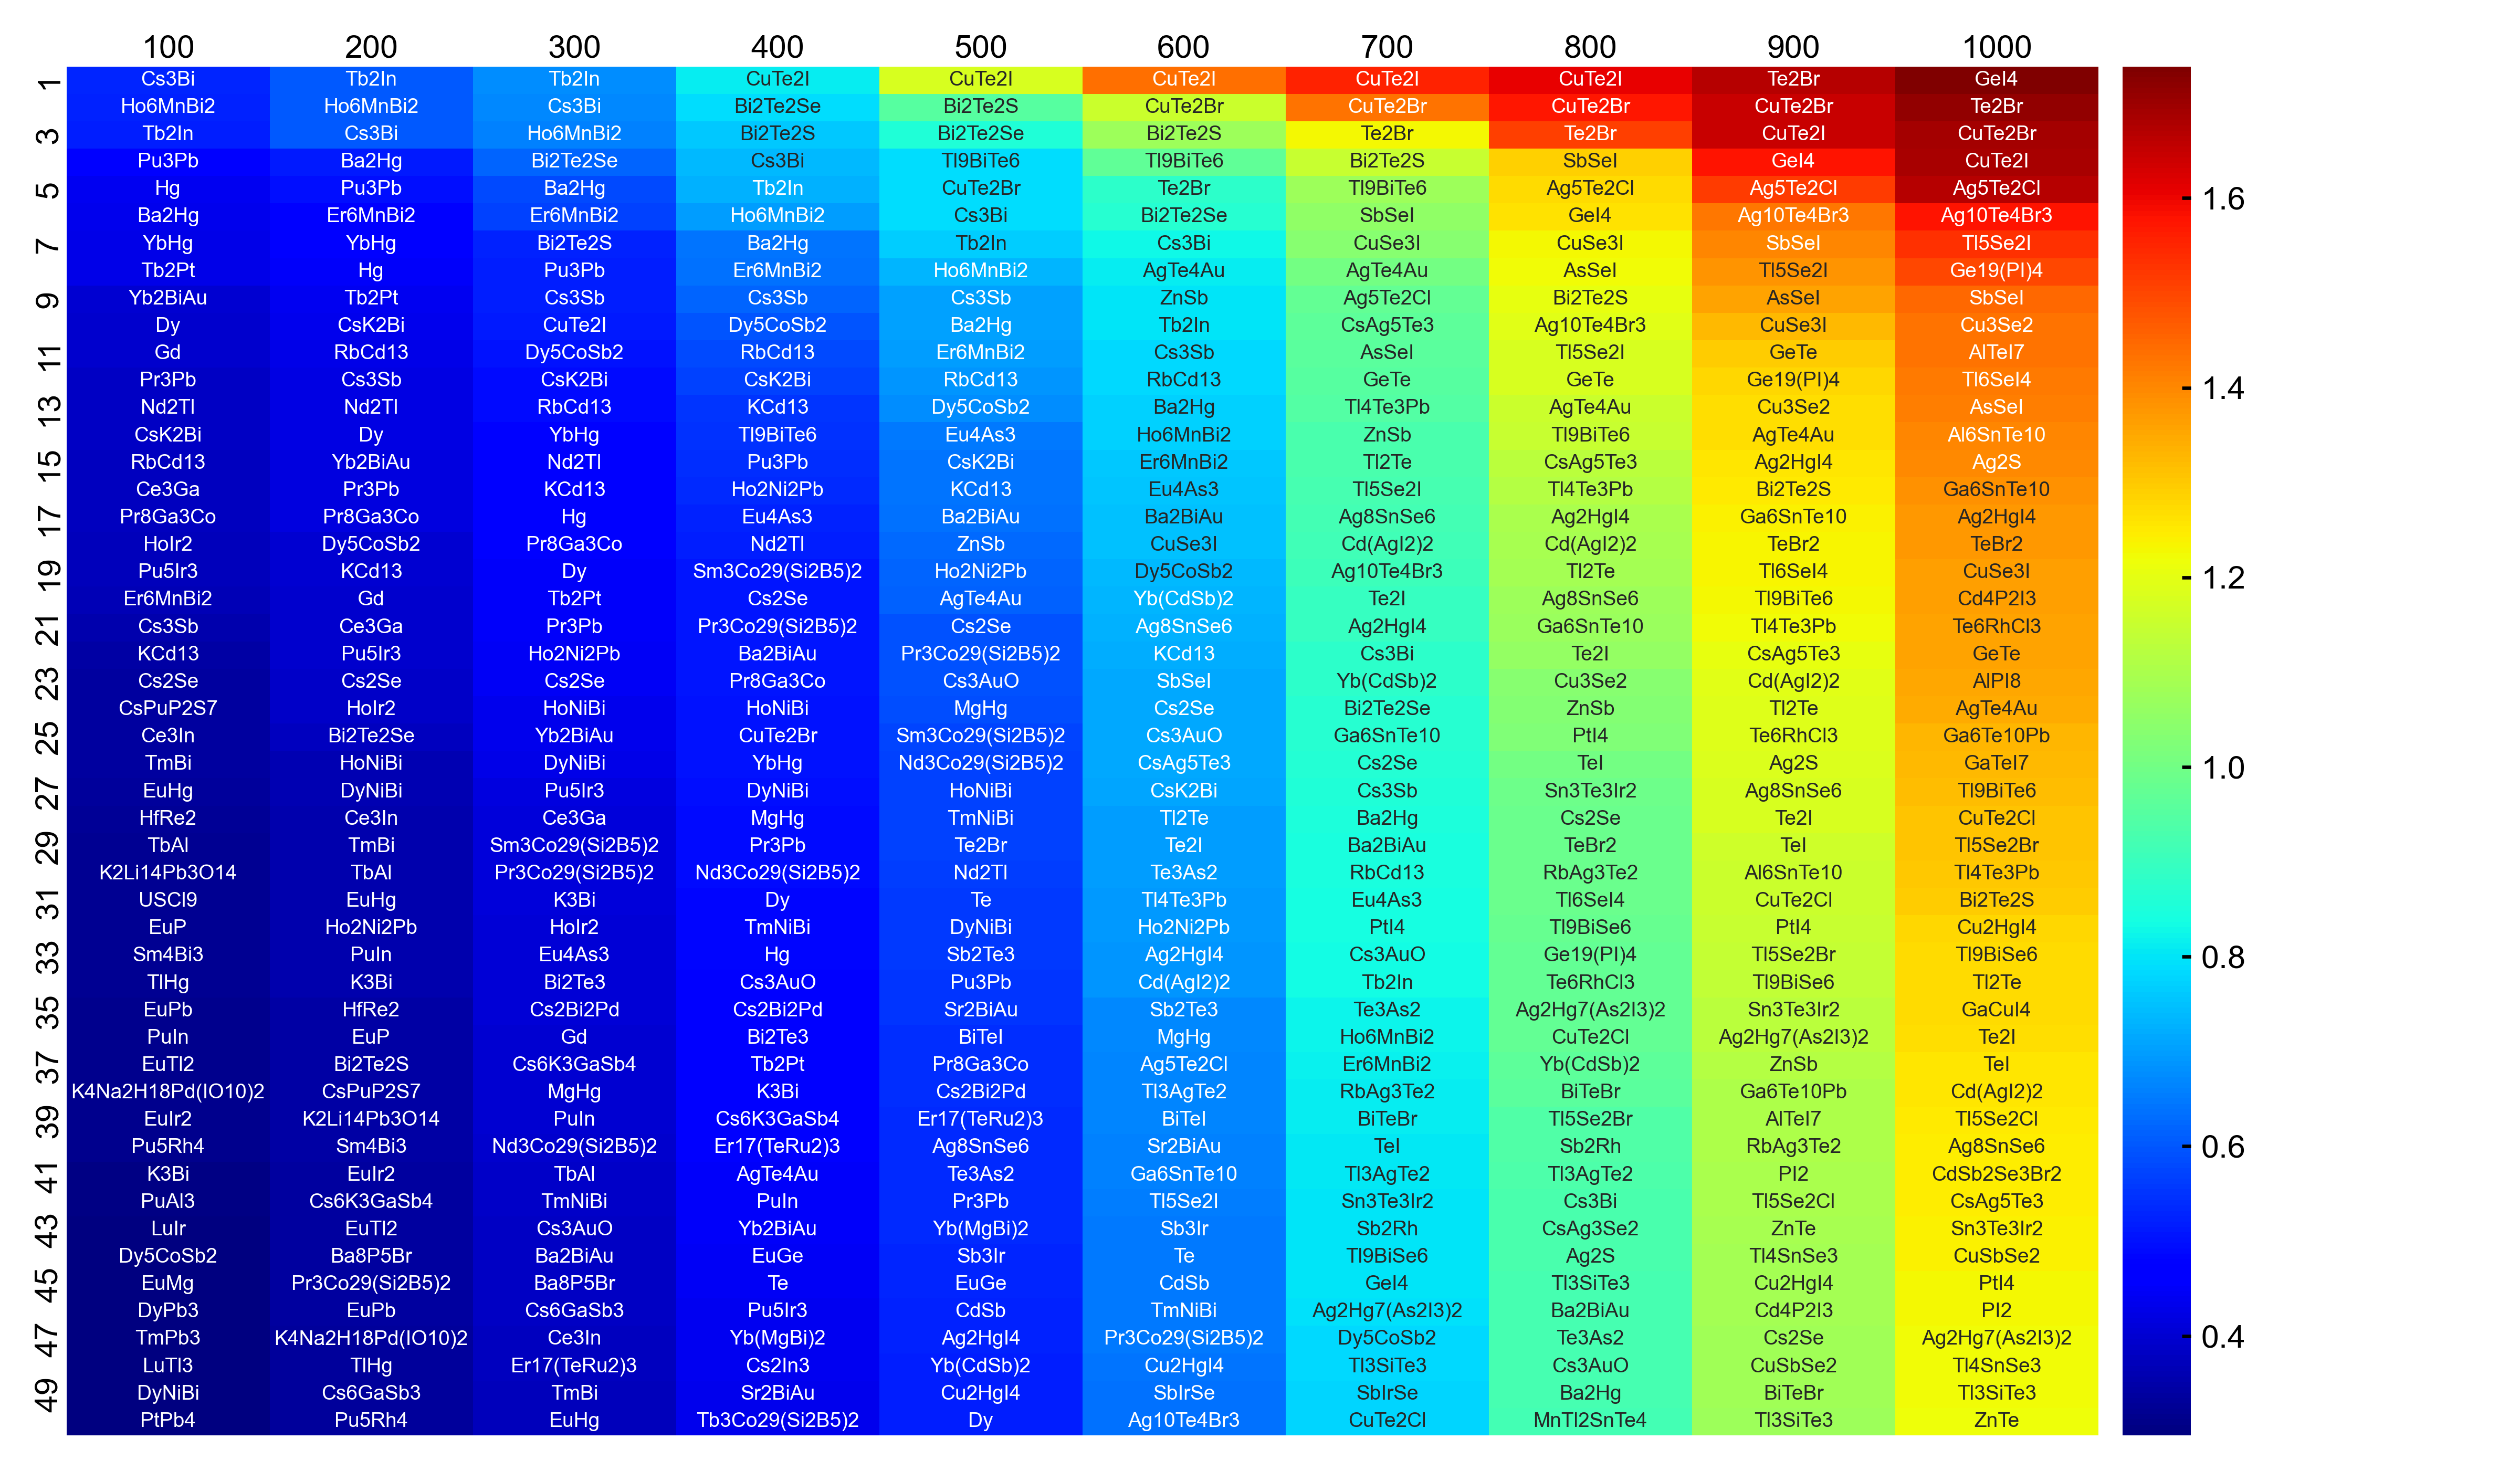

Values plotted in this chart, from the file beside it:
composition, Temperature, results
GeI4, 1000, 1.739
Te2Br, 1000, 1.715
CuTe2Br, 1000, 1.694
CuTe2I, 1000, 1.683
Ag5Te2Cl, 1000, 1.67
Te2Br, 900, 1.666
CuTe2Br, 900, 1.649
CuTe2I, 900, 1.647
CuTe2I, 800, 1.607
GeI4, 900, 1.579
Ag10Te4Br3, 1000, 1.576
CuTe2Br, 800, 1.574
CuTe2I, 700, 1.554
Tl5Se2I, 1000, 1.535
Ag5Te2Cl, 900, 1.514
Te2Br, 800, 1.508
Ge19(PI)4, 1000, 1.501
SbSeI, 1000, 1.45
CuTe2I, 600, 1.436
Cu3Se2, 1000, 1.434
AlTeI7, 1000, 1.433
CuTe2Br, 700, 1.43
Ag10Te4Br3, 900, 1.425
Tl6SeI4, 1000, 1.42
AsSeI, 1000, 1.413
SbSeI, 900, 1.405
Al6SnTe10, 1000, 1.402
Ag2S, 1000, 1.398
Ga6SnTe10, 1000, 1.386
Tl5Se2I, 900, 1.38
Ag2HgI4, 1000, 1.377
TeBr2, 1000, 1.375
CuSe3I, 1000, 1.365
Cd4P2I3, 1000, 1.362
AsSeI, 900, 1.358
Te6RhCl3, 1000, 1.357
GeTe, 1000, 1.356
AlPI8, 1000, 1.355
AgTe4Au, 1000, 1.348
Ga6Te10Pb, 1000, 1.331
GaTeI7, 1000, 1.323
CuSe3I, 900, 1.322
Tl9BiTe6, 1000, 1.319
CuTe2Cl, 1000, 1.308
Tl5Se2Br, 1000, 1.306
Tl4Te3Pb, 1000, 1.301
GeTe, 900, 1.297
Bi2Te2S, 1000, 1.295
SbSeI, 800, 1.288
Cu2HgI4, 1000, 1.282
Ge19(PI)4, 900, 1.282
Ag5Te2Cl, 800, 1.276
Tl9BiSe6, 1000, 1.276
Tl2Te, 1000, 1.272
GaCuI4, 1000, 1.272
Cu3Se2, 900, 1.269
AgTe4Au, 900, 1.267
Te2I, 1000, 1.267
GeI4, 800, 1.261
Ag2HgI4, 900, 1.257
... 68,920 more rows
